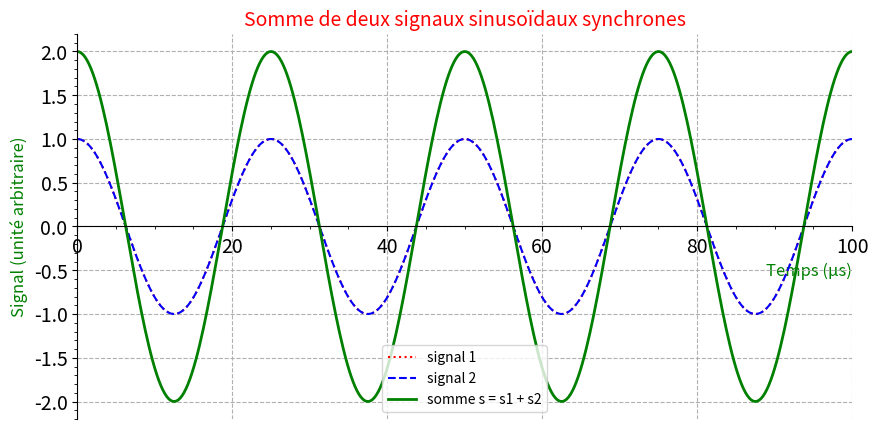

Here is the Python script that generated this plot:

# #######################################################################################################################
# INTERFERENCES : SOMME DE DEUX SIGNAUX SINUSOIDAUX SYNCHRONES (Terminale spécialité)
# VERSION CORRIGÉE
# Déclaration des bibliothèques #########################################################################################

import matplotlib.pyplot as plt
import numpy as np
from matplotlib.ticker import MultipleLocator, FormatStrFormatter

#Les caractéristiques graphiques du repère xOy ---------------------------------------------------------------------------

fig, ax = plt.subplots(figsize=(10, 5))                             ## Taille du graphique 10x5 pouce
ax.set(xlim=(0,100),ylim=(-2.2,2.2))                                      ## Valeurs des graduations des abscisses et ordonnées
plt.xlabel("Temps (µs)",fontsize=12, color='green', loc='right')               ## Légende des abscisses
plt.ylabel("Signal (unité arbitraire)",fontsize=12, color='green') ## Légende des ordonnées
ax.spines['bottom'].set_position(('data',0))                        ## Pour centrer les axes
ax.spines['right'].set_color('none')
ax.spines['top'].set_color('none')

ax.xaxis.set_minor_locator(MultipleLocator(5))                     ## Valeurs des sous graduations
ax.yaxis.set_minor_locator(MultipleLocator(0.1))


for tickLabel in plt.gca().xaxis.get_ticklabels():                  ## Taille des caracteres des abscisses
    tickLabel.set_fontsize(14)
for tickLabel in plt.gca().yaxis.get_ticklabels():
    tickLabel.set_fontsize(14)                                      ## Taille des caracteres des ordonnees

t=np.linspace(0,100,400)       ## linspace permet d'obtenir un tableau 1D (valeur de départ, valeur de fin, nombre d'éléments)

plt.title("Somme de deux signaux sinusoïdaux synchrones", color='r', fontsize=14)
plt.grid(linestyle="--")

# La fonction sinusoïdale -----------------------------------------------------------------------------------------------
## En python dans la bibliothèque numpy :
## π se tape :  np.pi   et l  a fonction cos(t) se tape :   np.cos(t)

A1=1            # amplitude du signal 1
A2=1            # amplitude du signal 2
T=25            # période des deux signaux en µs (même période : signaux synchrones)
phi1=0          # phase à l'origine du signal 1 en rad
phi2=0*np.pi    # déphasage du signal 2 en rad : essayer 0, 1, 2, 3, 4 fois np.pi

y1 = A1*np.cos((2*np.pi/T)*t+phi1)   ## Fonction décrivant l'onde y1
y2 = A2*np.cos((2*np.pi/T)*t+phi2)
s = y1+y2

# Les caractéristiques du tracé -----------------------------------------------------------------------------------------

plt.plot(t, y1, "r:", label='signal 1')    ## Représentation y1 = f(t), en ligne rouge en pointillés
plt.plot(t, y2, "b--", label='signal 2')
plt.plot(t, s, "g", linewidth=2, label='somme s = s1 + s2')
print("Amplitude du signal somme :", round(max(s), 2))
plt.legend()
plt.show()
